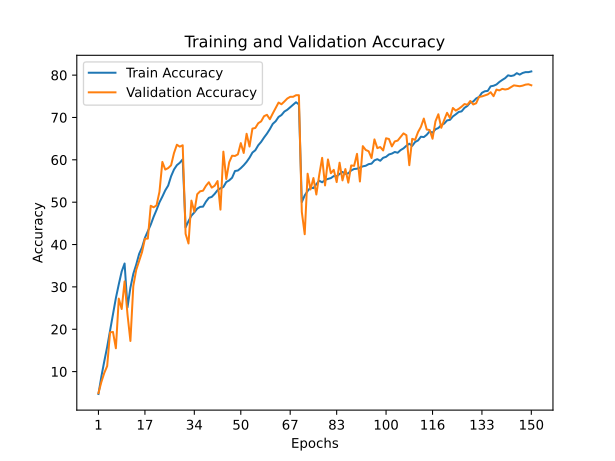

The file beside this chart, header and first rows:
train_accuracy; train_loss; valid_accuracy; valid_loss
4,7160; 4,2748; 4,9200; 4,4755
8,7940; 3,9804; 7,5300; 4,4212
12,4160; 3,7606; 9,6700; 4,1361
15,8120; 3,5575; 11,3000; 4,3721
19,5840; 3,3252; 19,2700; 3,8527
23,5280; 3,1214; 19,3600; 3,8377
27,3600; 2,9219; 15,5100; 5,0125
30,6120; 2,7556; 27,2400; 3,4312
33,6400; 2,6171; 24,7800; 4,0859
35,5220; 2,5290; 31,3000; 3,1266
25,1480; 3,0279; 23,4900; 3,6606
29,8120; 2,7799; 17,2300; 5,2160
33,0820; 2,6315; 30,2000; 3,2575
35,2540; 2,5259; 34,0100; 2,9930
37,7760; 2,4175; 36,1000; 3,0406
39,3180; 2,3314; 38,2000; 2,5673
41,5900; 2,2535; 41,3700; 2,6003
43,1740; 2,1722; 41,4000; 2,7540
44,7000; 2,1041; 49,1500; 2,1601
46,5560; 2,0316; 48,7900; 2,2780
48,1800; 1,9530; 49,2500; 2,2841
49,9640; 1,8833; 52,4400; 2,1176
51,3160; 1,8258; 59,5000; 1,5928
52,7880; 1,7559; 57,7000; 1,7651
53,9200; 1,6959; 58,0500; 1,7329
56,1120; 1,6303; 58,7000; 1,7234
57,7080; 1,5669; 61,5800; 1,5655
58,7400; 1,5246; 63,5600; 1,4342
59,3000; 1,4961; 63,1100; 1,5281
60,1140; 1,4747; 63,4400; 1,4582
44,0400; 2,1468; 42,5200; 2,5767
45,5320; 2,0794; 40,2500; 3,0412
46,8120; 2,0234; 50,3700; 2,0435
47,5800; 1,9901; 47,7500; 2,1538
48,4680; 1,9472; 51,8800; 1,8865
48,8900; 1,9343; 52,5700; 1,9192
48,9480; 1,9193; 52,7100; 1,8540
50,1200; 1,8801; 53,8600; 1,8829
51,0240; 1,8495; 54,7100; 1,7290
51,2460; 1,8382; 53,4300; 1,8244
51,9560; 1,8039; 53,8800; 1,8028
52,8260; 1,7679; 54,9900; 1,7504
53,2800; 1,7510; 48,2400; 2,2700
53,5760; 1,7270; 61,9300; 1,4351
54,7620; 1,6913; 55,4700; 1,8147
55,1400; 1,6743; 59,4200; 1,5864
55,7680; 1,6473; 60,9700; 1,5556
57,3560; 1,5894; 60,9100; 1,5446
57,4760; 1,5824; 61,2900; 1,4921
58,0360; 1,5476; 63,9500; 1,3781
58,7160; 1,5296; 61,6200; 1,5209
59,5160; 1,4948; 66,1500; 1,2478
60,4960; 1,4618; 63,1400; 1,4618
61,7100; 1,4207; 67,3700; 1,2697
62,2680; 1,3926; 67,5200; 1,1886
63,4300; 1,3530; 68,6400; 1,2076
64,2340; 1,3112; 69,0800; 1,1579
65,2600; 1,2750; 70,3000; 1,1679
66,1800; 1,2367; 70,6300; 1,0597
67,2520; 1,2087; 69,5800; 1,1609
... 90 more rows
